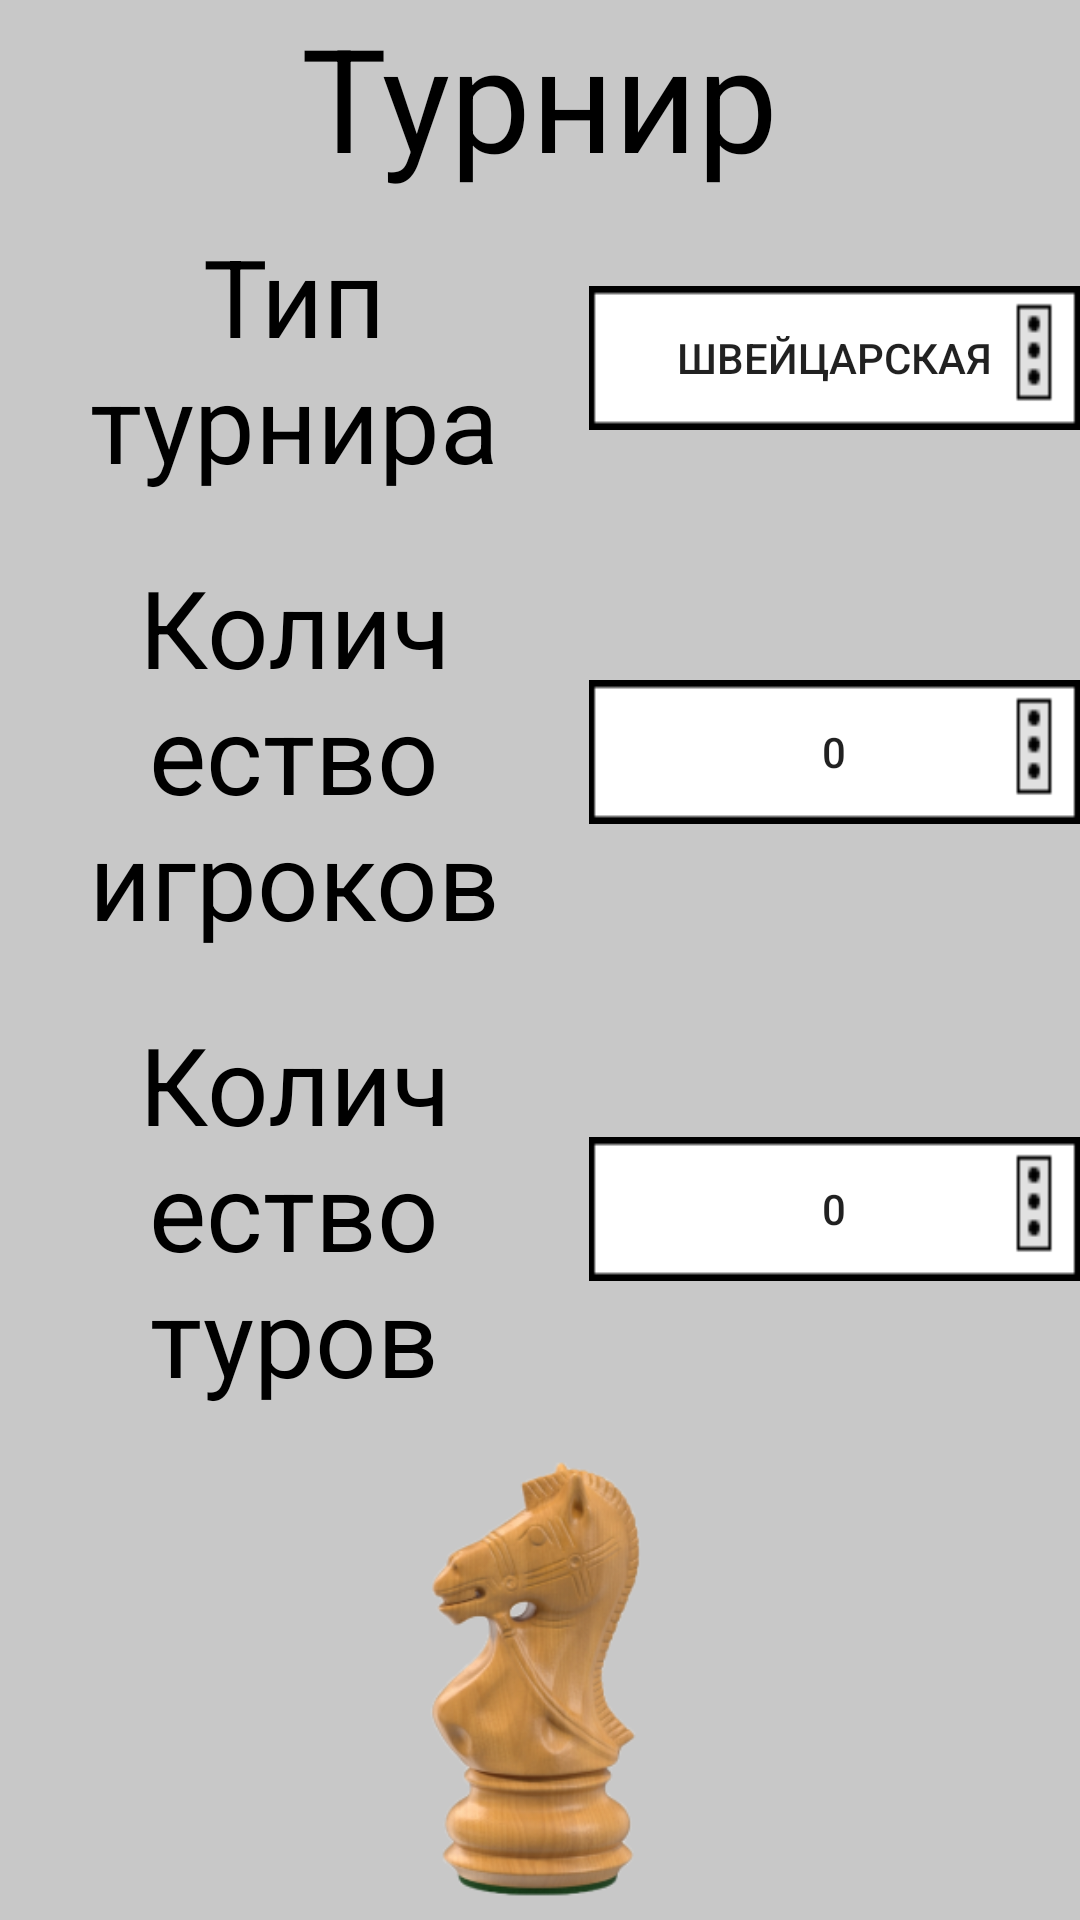

This screen was rendered from an Android layout file. Write that file and the resources it references.
<!-- AndroidManifest.xml: application theme AppTheme -->
<!-- res/layout/create_tournament.xml -->
<?xml version="1.0" encoding="utf-8"?>
<RelativeLayout
        xmlns:android="http://schemas.android.com/apk/res/android"
        xmlns:tools="http://schemas.android.com/tools"
        xmlns:app="http://schemas.android.com/apk/res-auto"
        android:layout_width="match_parent"
        android:layout_height="match_parent"
        tools:context=".CreateTournamentActivity"
        android:id="@+id/RelativeLayout"
        android:background="@drawable/createtournament">

    <LinearLayout
            android:orientation="vertical"
            android:layout_width="match_parent"
            android:layout_height="match_parent">
        <TextView
                android:text="Турнир"
                android:layout_width="wrap_content"
                android:layout_height="wrap_content"
                android:id="@+id/textView"
                android:gravity="center"
                android:foregroundGravity="center"
                android:layout_gravity="center"
                android:textSize="48sp"
                android:textColor="#000000"/>
        <Space
                android:layout_width="match_parent"
                android:layout_height="10dp"/>
        <LinearLayout
                android:orientation="horizontal"
                android:layout_width="match_parent"
                android:layout_height="wrap_content">
            <TextView
                    android:text="Тип турнира"
                    android:layout_width="0dp"
                    android:layout_height="wrap_content"
                    android:id="@+id/textView2"
                    android:layout_weight="60"
                    android:textSize="36sp"
                    android:textAlignment="center"
                    android:textColor="#000000"
                    android:gravity="center"
                    android:layout_gravity="center"/>
            <Button
                    android:text="Швейцарская"
                    android:layout_width="0dp"
                    android:layout_height="wrap_content"
                    android:id="@+id/Menubutton"
                    android:layout_weight="50"
                    android:background="@drawable/buttontypeoftournament"
                    android:layout_gravity="center"/>
        </LinearLayout>
        <Space
                android:layout_width="match_parent"
                android:layout_height="20dp"/>
        <LinearLayout
                android:orientation="horizontal"
                android:layout_width="match_parent"
                android:layout_height="wrap_content">
            <TextView
                    android:text="Количество игроков"
                    android:layout_width="0dp"
                    android:layout_height="wrap_content"
                    android:id="@+id/textView3"
                    android:layout_weight="60"
                    android:textSize="36sp"
                    android:textColor="#000000"
                    android:textAlignment="center"/>
            <Button
                    android:text="0"
                    android:layout_width="0dp"
                    android:layout_height="wrap_content"
                    android:id="@+id/NumberOfPlayer"
                    android:layout_weight="50"
                    android:background="@drawable/buttontypeoftournament"
                    android:layout_gravity="center"/>
        </LinearLayout>
        <Space
                android:layout_width="match_parent"
                android:layout_height="20dp"/>
        <LinearLayout
                android:orientation="horizontal"
                android:layout_width="match_parent"
                android:layout_height="wrap_content">
            <TextView
                    android:text="Количество туров"
                    android:layout_width="0dp"
                    android:layout_height="wrap_content"
                    android:id="@+id/textView4"
                    android:layout_weight="60"
                    android:textSize="36sp"
                    android:textColor="#000000"
                    android:gravity="center"
                    android:layout_gravity="center"/>
            <Button
                    android:text="0"
                    android:layout_width="0dp"
                    android:layout_height="wrap_content"
                    android:id="@+id/button2"
                    android:layout_weight="50"
                    android:background="@drawable/buttontypeoftournament"
                    android:layout_gravity="center"/>
        </LinearLayout>
        <Space
                android:layout_width="match_parent"
                android:layout_height="10dp"/>
        <ImageView
                android:layout_width="match_parent"
                android:layout_height="wrap_content" app:srcCompat="@drawable/horseimage"
                android:id="@+id/imageView"/>
        <ImageButton
                android:layout_width="274dp"
                android:layout_height="51dp" app:srcCompat="@drawable/buttonnext"
                android:id="@+id/imageButton" android:layout_gravity="center"/>
    </LinearLayout>
</RelativeLayout>
<!-- resources referenced by this layout -->
<resources>
  <!-- drawable buttonnext: png bitmap (drawable, 2465 bytes) -->
  <!-- drawable buttontypeoftournament: png bitmap (drawable, 387 bytes) -->
  <!-- drawable createtournament: png bitmap (drawable, 2339 bytes) -->
  <!-- drawable horseimage: png bitmap (drawable, 52413 bytes) -->
  <style name="AppTheme" parent="Theme.MaterialComponents.Light">
          
          <item name="colorPrimary">@color/colorPrimary</item>
          <item name="colorPrimaryDark">@color/colorPrimaryDark</item>
          <item name="colorAccent">@color/colorAccent</item>
          <item name="android:windowFullscreen">true</item>
          <item name="android:windowContentOverlay">@null</item>
          <item name="android:windowNoTitle">true</item>
      </style>
  <!-- not gathered from this repository: default colours our renderer supplied (Android Studio template values) -->
  <color name="colorPrimary">#FF6200EE</color>
  <color name="colorPrimaryDark">#FF3700B3</color>
  <color name="colorAccent">#FF03DAC5</color>
</resources>
